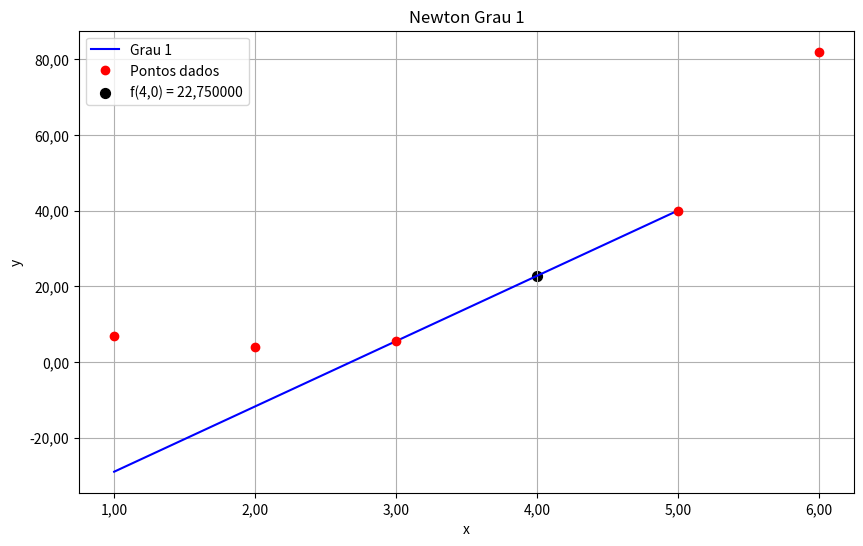

Write the Python code that produced this figure.
import numpy as np
import math
import matplotlib.pyplot as plt
from matplotlib.ticker import FuncFormatter

x = np.array([1.0, 2.0, 3.0, 5.0, 6.0])
y = np.array([7.0, 4.0, 5.5, 40, 82,])

xi = np.array([3.0, 5.0])
yi = np.array([y[x == p][0] for p in xi])

n = len(xi)
c = yi.copy()
for j in range(1, n):
    for i in range(n-1, j-1, -1):
        c[i] = (c[i] - c[i-1]) / (xi[i] - xi[i-j])

def newton(xvalor):
    resultado = c[0]
    for i in range(1, n):
        resultado += c[i] * math.prod(xvalor - xi[k] for k in range(i))
    return resultado

xplot = np.linspace(1, 5, 500)
formatter = FuncFormatter(lambda x, pos: f'{x:.2f}'.replace('.', ','))



print(f"Grau 1: f(4,0) = {newton(3.0):.6f}".replace('.', ','))

plt.figure(figsize=(10, 6))
plt.plot(xplot, [newton(xp) for xp in xplot], 'b-', label='Grau 1')
plt.plot(x, y, 'ro', label='Pontos dados')

plt.scatter(
    4.0,
    newton(4.0),
    color='black',
    s=50,
    label=f'f(4.0) = {newton(4.0):.6f}'.replace('.', ',')
)

plt.xlabel('x')
plt.ylabel('y')
plt.title('Newton Grau 1')
plt.legend()
plt.grid(True)

# Aplicar vírgula decimal nos eixos
ax = plt.gca()
ax.xaxis.set_major_formatter(formatter)
ax.yaxis.set_major_formatter(formatter)

plt.show()
